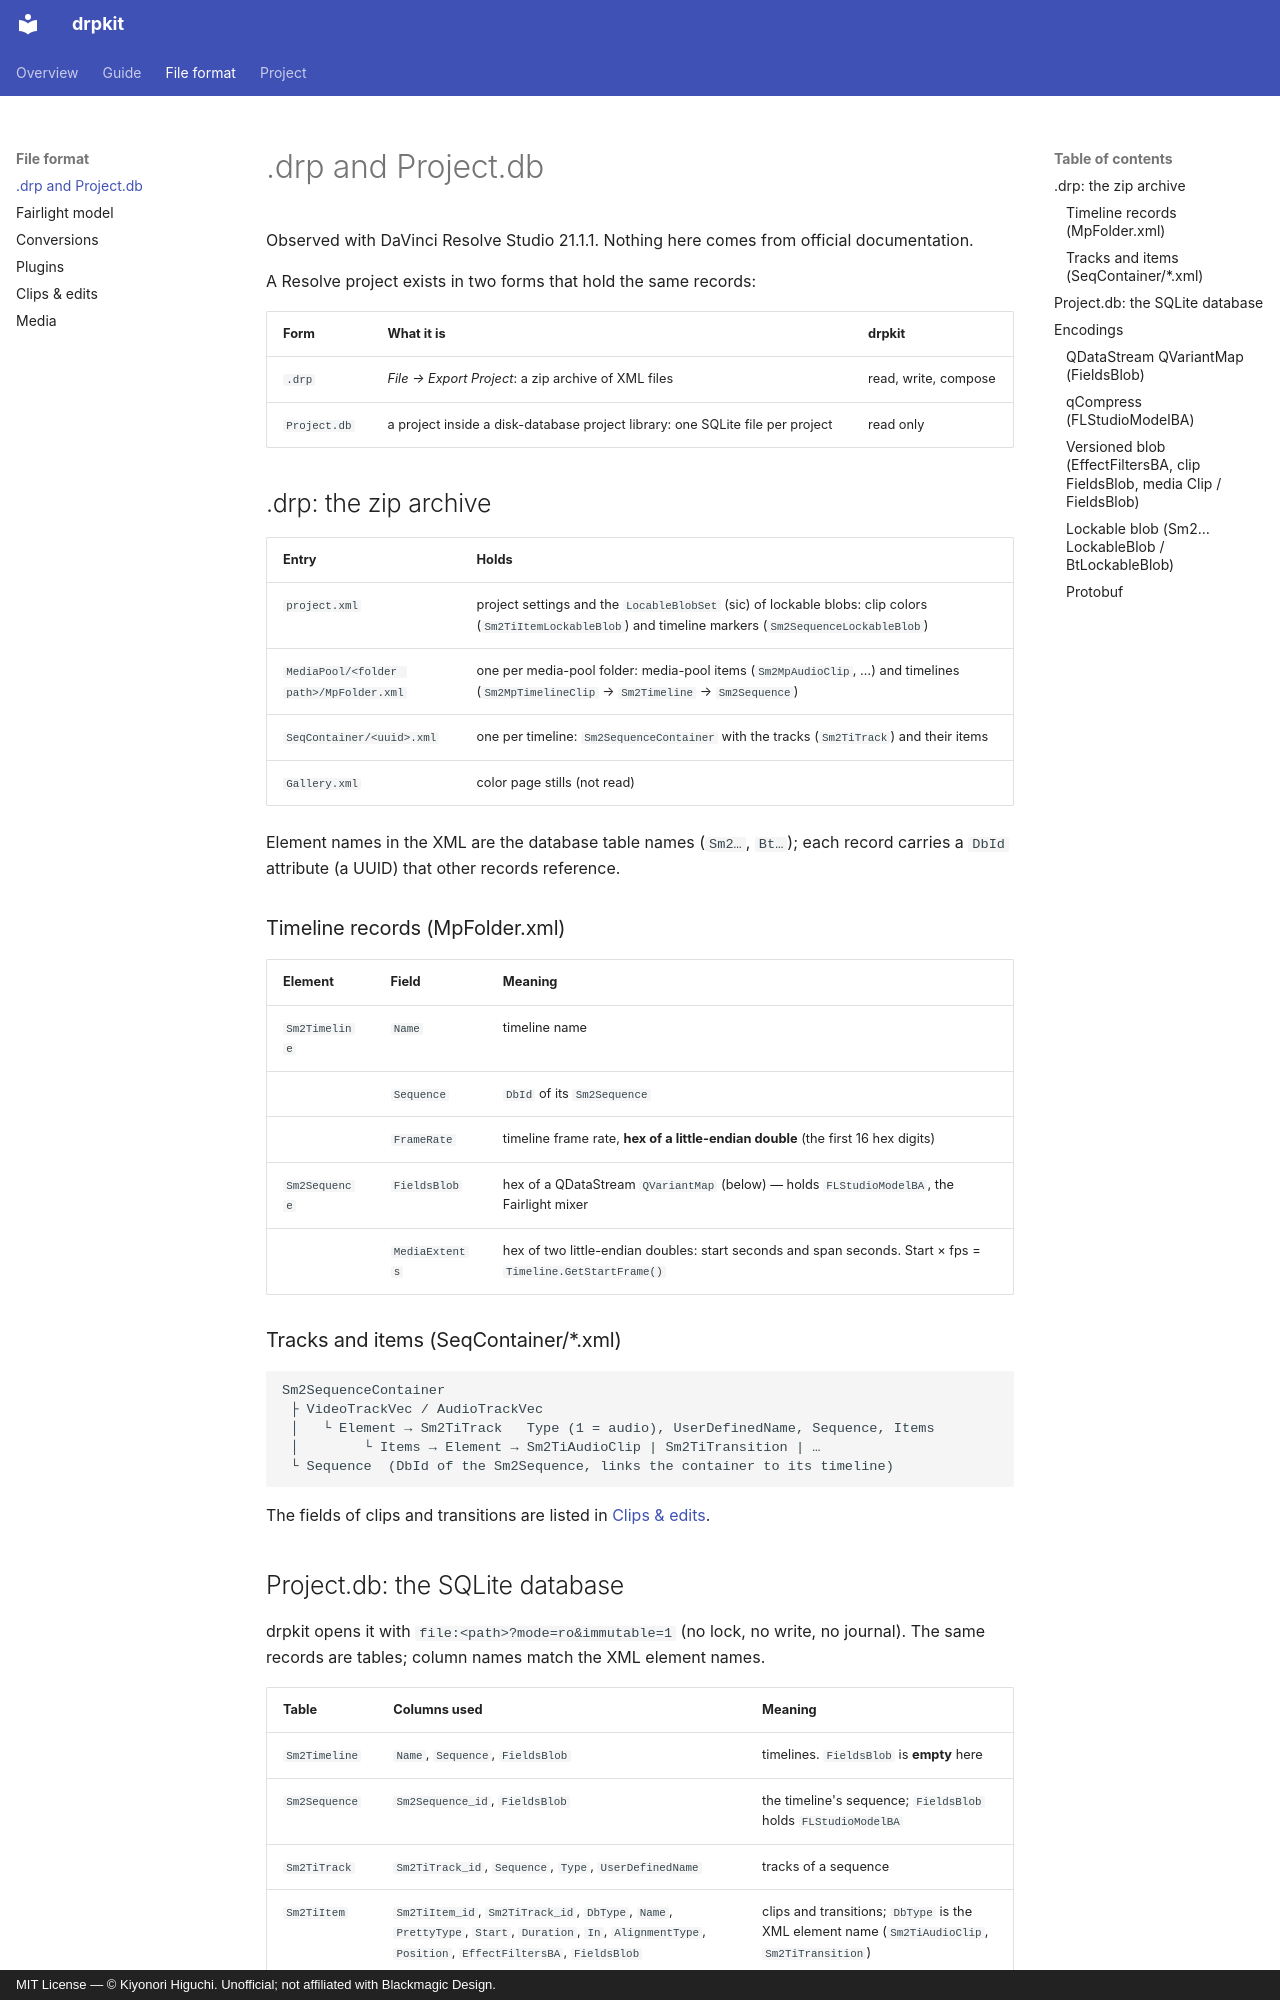

repository: higuchiki/drpkit · page: file-format/index.html · generator: mkdocs · copyright: MIT License — © Kiyonori Higuchi. Unofficial; not affiliated with Blackmagic Design.

# .drp and Project.db

Observed with DaVinci Resolve Studio 21.1.1. Nothing here comes from official documentation.

A Resolve project exists in two forms that hold the same records:

| Form | What it is | drpkit |
|---|---|---|
| `.drp` | *File → Export Project*: a zip archive of XML files | read, write, compose |
| `Project.db` | a project inside a disk-database project library: one SQLite file per project | read only |

## .drp: the zip archive

| Entry | Holds |
|---|---|
| `project.xml` | project settings and the `LocableBlobSet` (sic) of lockable blobs: clip colors (`Sm2TiItemLockableBlob`) and timeline markers (`Sm2SequenceLockableBlob`) |
| `MediaPool/<folder path>/MpFolder.xml` | one per media-pool folder: media-pool items (`Sm2MpAudioClip`, …) and timelines (`Sm2MpTimelineClip` → `Sm2Timeline` → `Sm2Sequence`) |
| `SeqContainer/<uuid>.xml` | one per timeline: `Sm2SequenceContainer` with the tracks (`Sm2TiTrack`) and their items |
| `Gallery.xml` | color page stills (not read) |

Element names in the XML are the database table names (`Sm2…`, `Bt…`); each record carries a `DbId` attribute (a UUID) that other records reference.

### Timeline records (MpFolder.xml)

| Element | Field | Meaning |
|---|---|---|
| `Sm2Timeline` | `Name` | timeline name |
| | `Sequence` | `DbId` of its `Sm2Sequence` |
| | `FrameRate` | timeline frame rate, **hex of a little-endian double** (the first 16 hex digits) |
| `Sm2Sequence` | `FieldsBlob` | hex of a QDataStream `QVariantMap` (below) — holds `FLStudioModelBA`, the Fairlight mixer |
| | `MediaExtents` | hex of two little-endian doubles: start seconds and span seconds. Start × fps = `Timeline.GetStartFrame()` |

### Tracks and items (SeqContainer/*.xml)

```text
Sm2SequenceContainer
 ├ VideoTrackVec / AudioTrackVec
 │   └ Element → Sm2TiTrack   Type (1 = audio), UserDefinedName, Sequence, Items
 │        └ Items → Element → Sm2TiAudioClip | Sm2TiTransition | …
 └ Sequence  (DbId of the Sm2Sequence, links the container to its timeline)
```

The fields of clips and transitions are listed in [Clips & edits](clips-edits.md).
